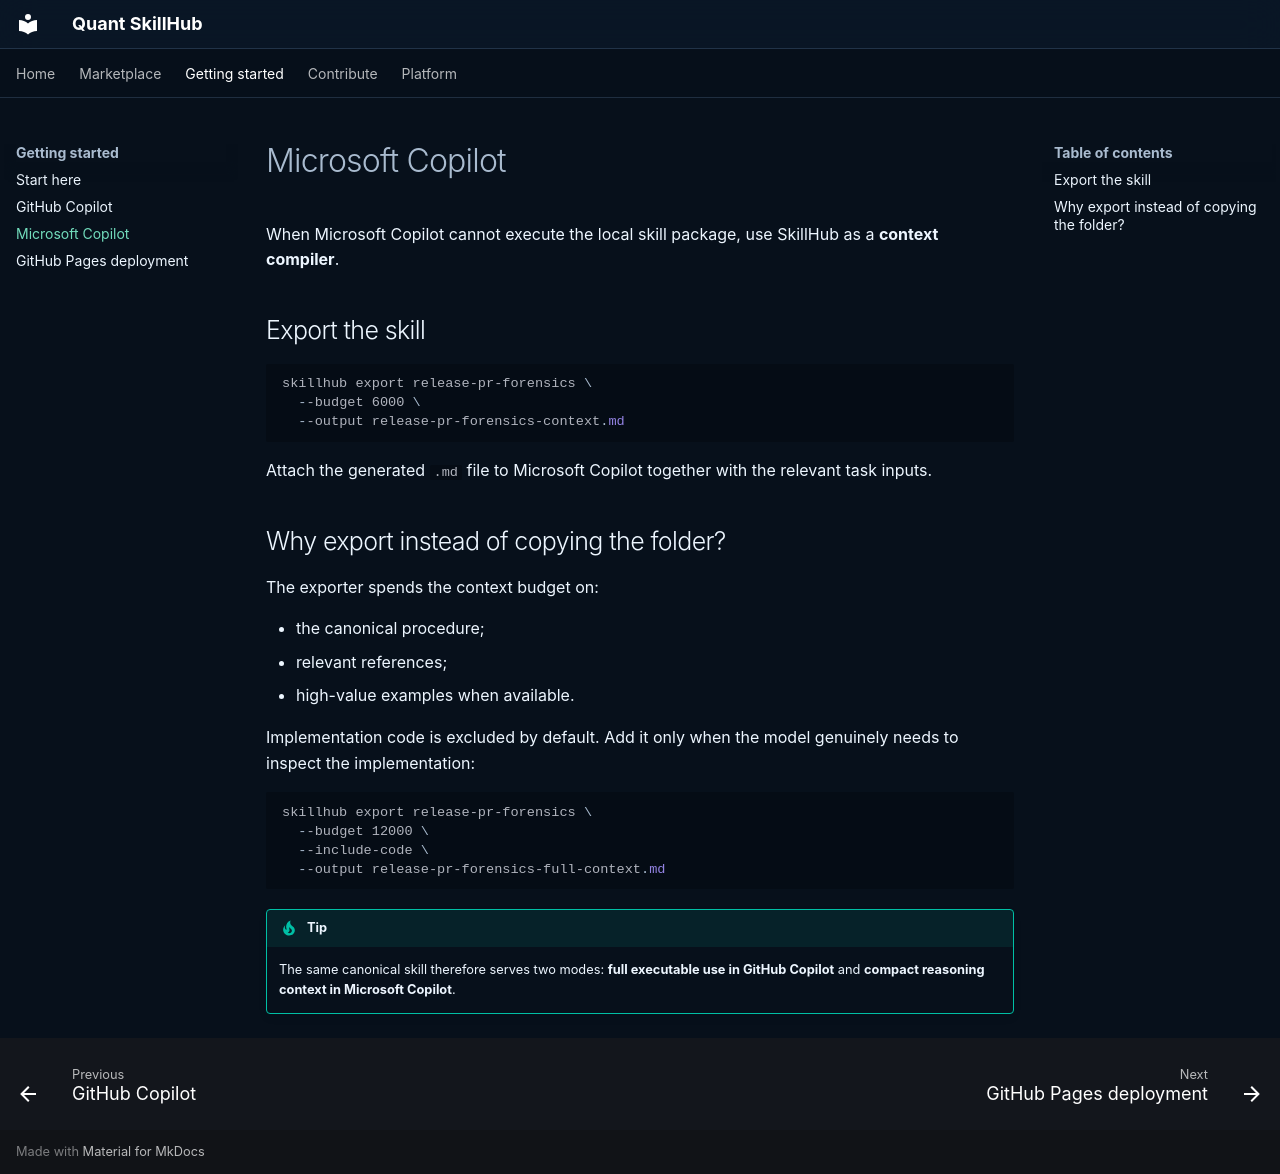

repository: mohcinebouzalim1997/skillhub · page: getting-started/microsoft-copilot/index.html · generator: mkdocs

# Microsoft Copilot

When Microsoft Copilot cannot execute the local skill package, use SkillHub as a **context compiler**.

## Export the skill

```powershell
skillhub export release-pr-forensics \
  --budget 6000 \
  --output release-pr-forensics-context.md
```

Attach the generated `.md` file to Microsoft Copilot together with the relevant task inputs.

## Why export instead of copying the folder?

The exporter spends the context budget on:

- the canonical procedure;
- relevant references;
- high-value examples when available.

Implementation code is excluded by default. Add it only when the model genuinely needs to inspect the implementation:

```powershell
skillhub export release-pr-forensics \
  --budget 12000 \
  --include-code \
  --output release-pr-forensics-full-context.md
```

!!! tip
    The same canonical skill therefore serves two modes: **full executable use in GitHub Copilot** and **compact reasoning context in Microsoft Copilot**.
